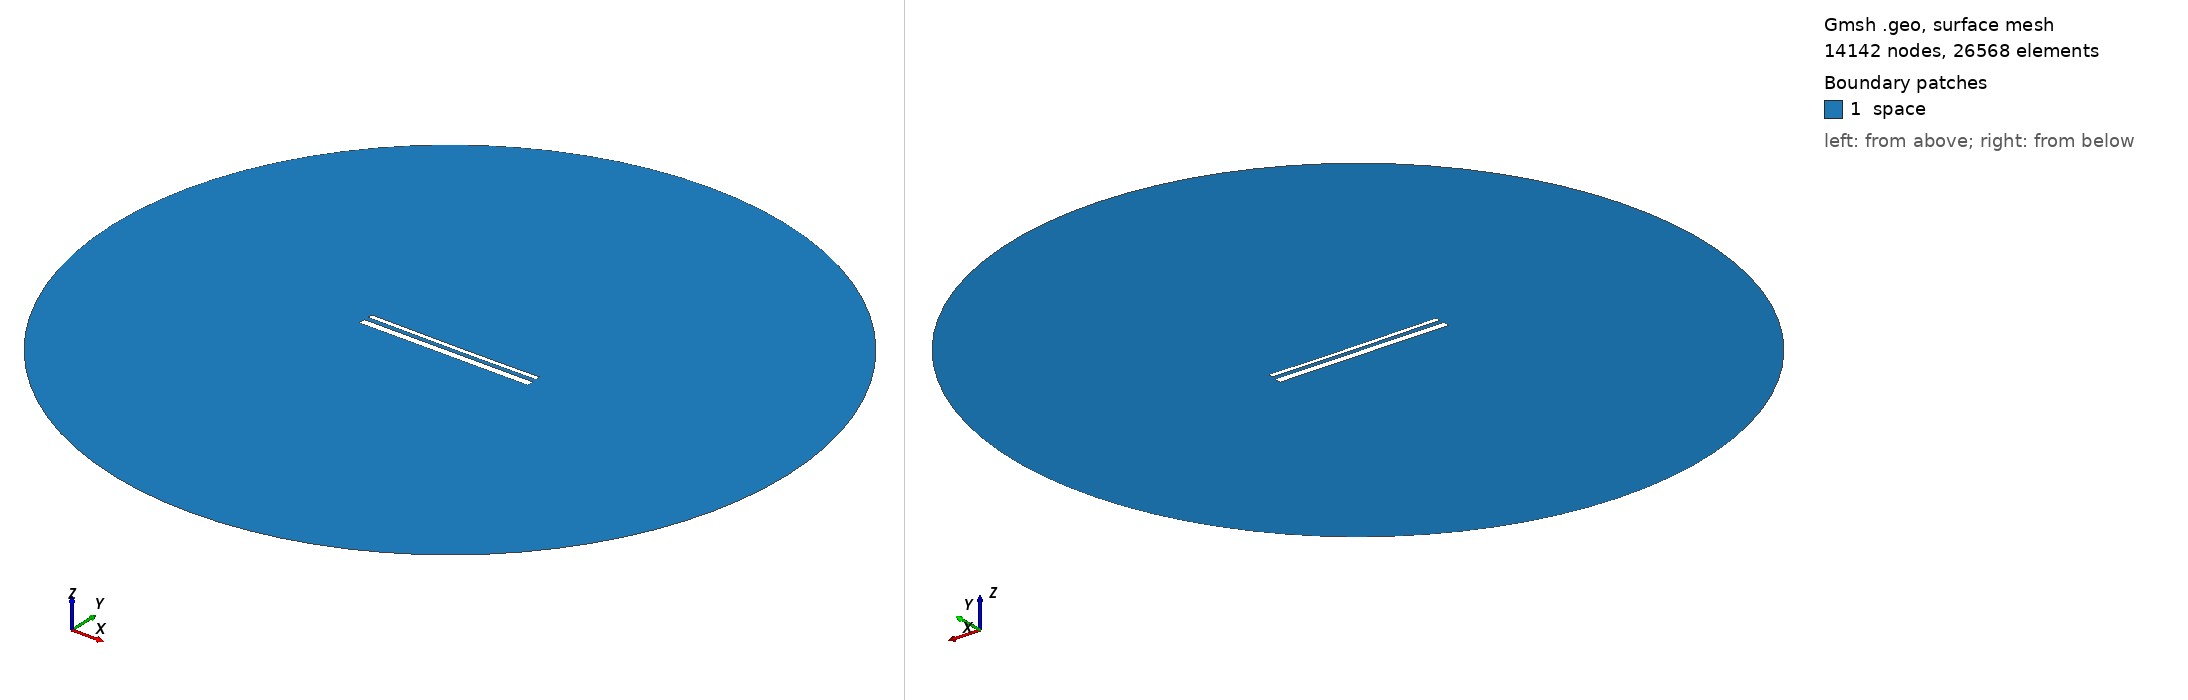

Gmsh geometry script, surface-meshed: 14142 nodes, 26568 surface elements. Boundary patches (legend numbers): 1 space. Left view from above one corner, right view from below the opposite corner. Legend entries are the model's physical surfaces. The drawing asked Gmsh for element sizes between 1% and 20% of the model's largest extent; the script's own settings can give other sizes.

=== 15013.geo (drawn) ===
//---------------------------------------
// Geometry kernel
//---------------------------------------

SetFactory("OpenCASCADE");



//---------------------------------------
// Parameters of the geometry
//---------------------------------------

// Overetch of the upper plate
overetch = 0.5;

// Distance between the plates
distance = 2.5;

// Discretization over the x axis (for the deformation)
nx = 50; 

// Length of the plate
L = 100 - overetch; 

// Number of modes
n = 4; 

// 1st mode coefficient
coeff(1) = -0.15;
beta(1) = 0.596864 * 3.1415926535 / L;

// 2nd mode coefficient
coeff(2) = -0.15;
beta(2) = 1.49418 * 3.1415926535 / L;

// 3rd mode coefficient
coeff(3) = 0.0;
beta(3) = 2.50025 * 3.1415926535 / L;

// 4th mode coefficient
coeff(4) = 0.0;
beta(4) = 3.49999 * 3.1415926535 / L;



//---------------------------------------
// Upper plate (deformed rectangle)
//---------------------------------------

// Coordiantes of the upper plate
xmin = -50;
xmax = 50 - overetch;

// Height of the upper plate
yheight = 4 - 2 * overetch;

// Indexes of the points
UpperID[] = {};
LowerID[] = {};
LeftID[] = {};
RightID[] = {};

// Point index
p = 1;

// Horizontal edges
For i In {1:nx}
    x = xmin + (i-1)*(xmax - xmin)/(nx-1);

    y_bottom = distance / 2 + overetch;
    For j In {1:n}
        C = (Cosh(beta(j)*L) + Cos(beta(j)*L)) / (Sinh(beta(j)*L) + Sin(beta(j)*L));
        y_bottom  = y_bottom + coeff(j) * (Cosh(beta(j)*(x+50)) - Cos(beta(j)*(x+50)) - C * (Sinh(beta(j)*(x+50)) - Sin(beta(j)*(x+50))));
    EndFor

    y_top = y_bottom + yheight;

    Point(p) = {x, y_top, 0, 1.0};
    UpperID[i] = p;
    p = p + 1;

    Point(p) = {x, y_bottom, 0, 1.0};
    LowerID[i] = p;
    p = p + 1;
EndFor

// Create point lists
UpperPts[] = {}; LowerPts[] = {};
For i In {1:nx}
  UpperPts[] += {UpperID[i]};
  LowerPts[] += {LowerID[i]};
EndFor

// Build splines
Spline(1) = {UpperPts[]};
Spline(2) = {LowerPts[]};
Line(3) = {LowerPts[nx-1], UpperPts[nx-1]};
Line(4) = {LowerPts[0], UpperPts[0]};

// Build the plane surface
Curve Loop(1) = {2, 3, -1, -4};
Plane Surface(1) = {1};



//---------------------------------------
// Lower plate (rectangle)
//---------------------------------------

// Vertices
Point(1001) = {-50, -1, 0, 1.0};
Point(1002) = { 50, -1, 0, 1.0};
Point(1003) = { 50,  -5, 0, 1.0};
Point(1004) = {-50,  -5, 0, 1.0};

// Edges
Line(5) = {1001, 1002};
Line(6) = {1002, 1003};
Line(7) = {1003, 1004};
Line(8) = {1004, 1001};

// Plane surface
Line Loop(2) = {5, 6, 7, 8};
Plane Surface(2) = {2}; 



//---------------------------------------
// Outer (fictious) boundary
//---------------------------------------

// Points
Point(1005) = {0, 0, 0};       // Center
Point(1006) = {200, 0, 0};     // Start point
Point(1007) = {0, 200, 0};     // 90 degrees
Point(1008) = {-200, 0, 0};    // 180 degrees
Point(1009) = {0, -200, 0};    // 270 degrees

// Circle arcs (each needs start, center, end)
Circle(9) = {1006, 1005, 1007};
Circle(10) = {1007, 1005, 1008};
Circle(11) = {1008, 1005, 1009};
Circle(12) = {1009, 1005, 1006};

// Plane surface for the entire domain
Curve Loop(3) = {9, 10, 11, 12};
Surface(3) = {3};

// Subtract the plates from the whole domain to obtain the actual domain where we want to solve the equations
BooleanDifference{ Surface{3}; Delete; }{ Surface{1}; Surface{2}; Delete; }




//---------------------------------------
// Transfinite Lines/Curves
//---------------------------------------

// Set the number of points on the boundaries
r = 7;

// Plates
Transfinite Curve {1, 2} = 50*r Using Progression 1;
Transfinite Curve {3, 4} = 2*r Using Progression 1;
Transfinite Line {5, 7} = 50*r Using Progression 1;
Transfinite Line {6, 8} = 2*r Using Progression 1;

// Outer boundary
Transfinite Line {9, 10, 11, 12} = 20 Using Progression 1;



//---------------------------------------
// Physical groups
//---------------------------------------                

// Physical curves (boundaries)
Physical Line("force_segment", 10) = {2};
Physical Line("upper_plate", 11) = {1, 3, 4};
Physical Line("lower_plate", 12) = {5, 6, 7, 8};
Physical Line("boundary", 20) = {9, 10, 11, 12};

// Physical Surfaces
Physical Surface("space", 30) = {3};



//---------------------------------------
// 6. Generate the Mesh
//---------------------------------------

// 2D mesh generation
Mesh 2;
